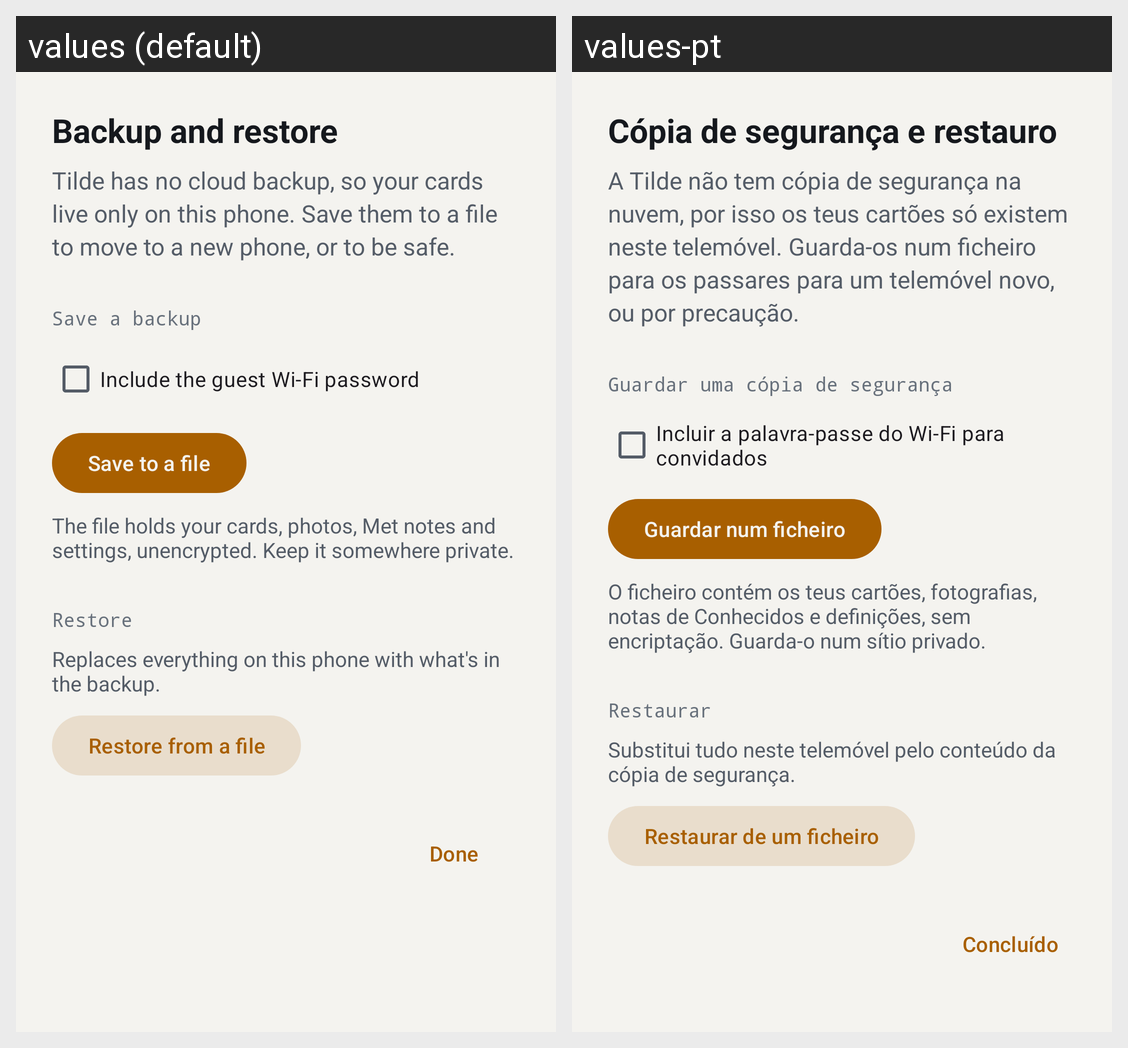

For this localized Android screen grid, give each drawn string resource with its value in every locale shown.
Android screen res/layout/page_backup.xml rendered under 2 locales, left to right: values (default), values-pt. Device: Nexus 5 (rendered at 1080×1920; each locale shown at half size, 540×960, under a caption strip naming it); theme Theme.Tilde.
Strings drawn on this screen, with the default value and each locale's value (text and hints the layout hard-codes, and strings that could not be matched under every locale, appear in the picture but are not listed):

settings_backup
  values: Backup and restore
  values-pt: Cópia de segurança e restauro

backup_body
  values: Tilde has no cloud backup, so your cards live only on this phone. Save them to a file to move to a new phone, or to be safe.
  values-pt: A Tilde não tem cópia de segurança na nuvem, por isso os teus cartões só existem neste telemóvel. Guarda-os num ficheiro para os passares para um telemóvel novo, ou por precaução.

backup_export_title
  values: Save a backup
  values-pt: Guardar uma cópia de segurança

backup_include_wifi
  values: Include the guest Wi-Fi password
  values-pt: Incluir a palavra-passe do Wi-Fi para convidados

backup_export
  values: Save to a file
  values-pt: Guardar num ficheiro

backup_private
  values: The file holds your cards, photos, Met notes and settings, unencrypted. Keep it somewhere private.
  values-pt: O ficheiro contém os teus cartões, fotografias, notas de Conhecidos e definições, sem encriptação. Guarda-o num sítio privado.

backup_import_title
  values: Restore
  values-pt: Restaurar

backup_import_detail
  values: Replaces everything on this phone with what's in the backup.
  values-pt: Substitui tudo neste telemóvel pelo conteúdo da cópia de segurança.

backup_import
  values: Restore from a file
  values-pt: Restaurar de um ficheiro

write_close
  values: Done
  values-pt: Concluído
